Image classification data set "Image-classification" (mskcsetce/Image-classification on GitHub). Class labels (2): hydrangea, nature.

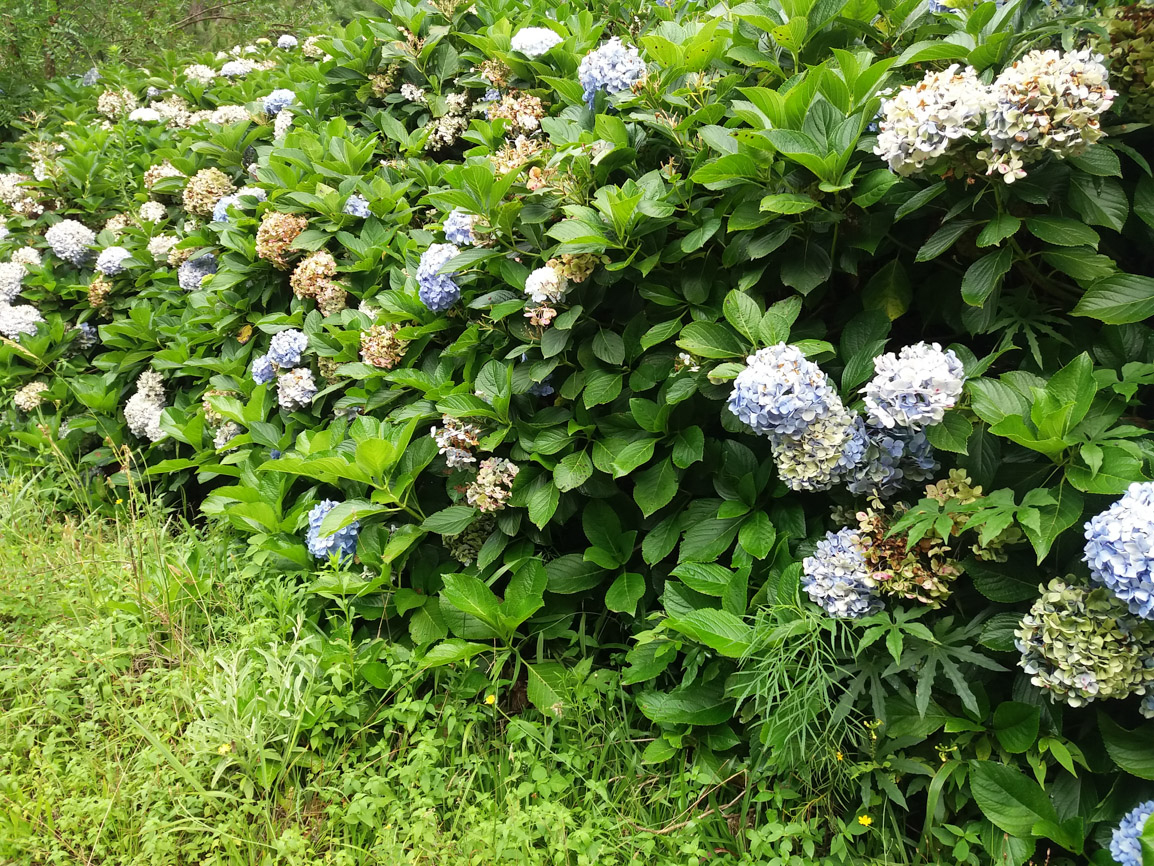
Label: hydrangea

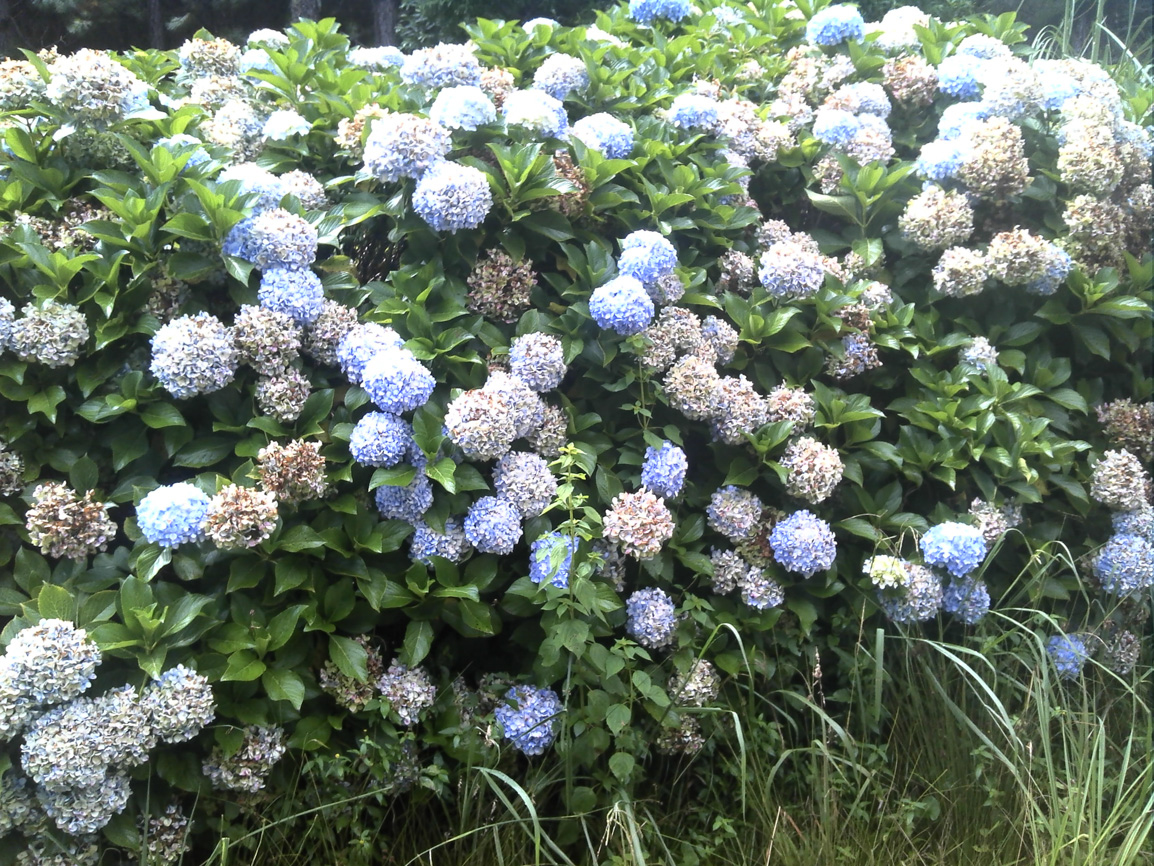
Label: hydrangea

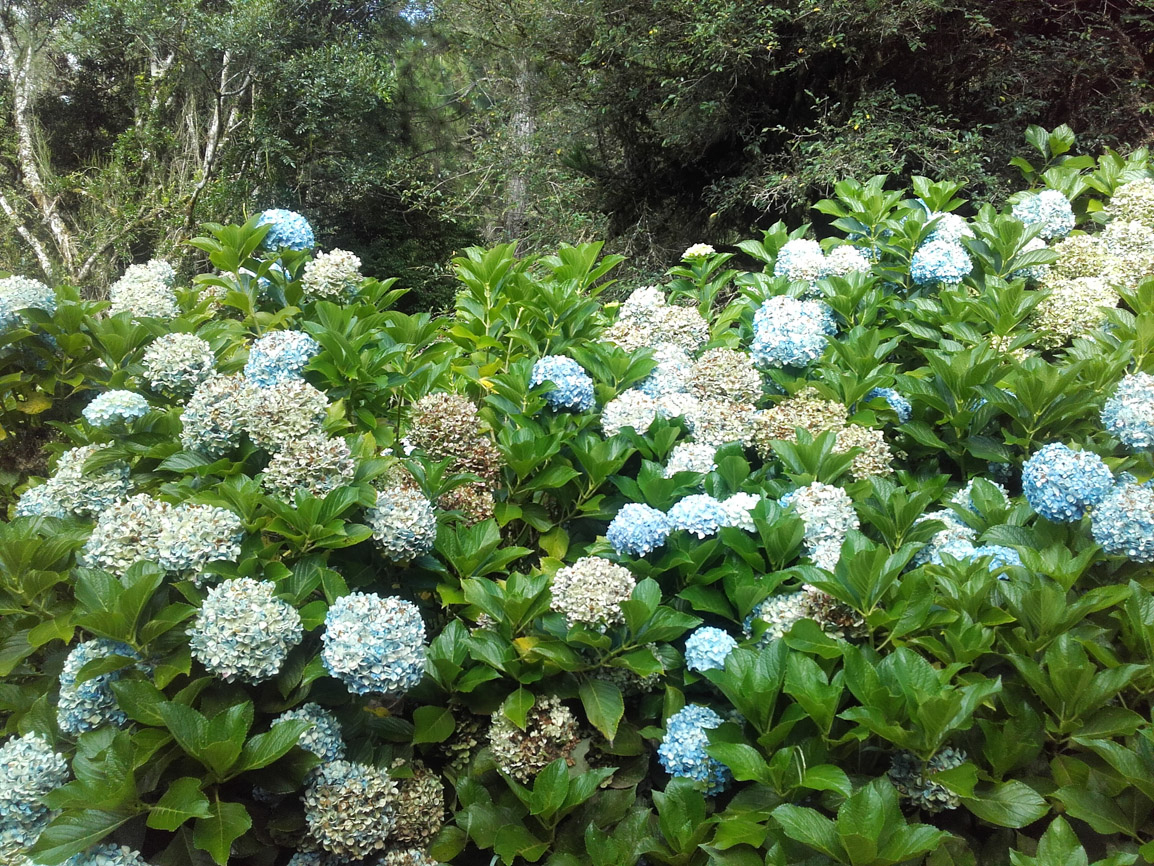
Label: hydrangea

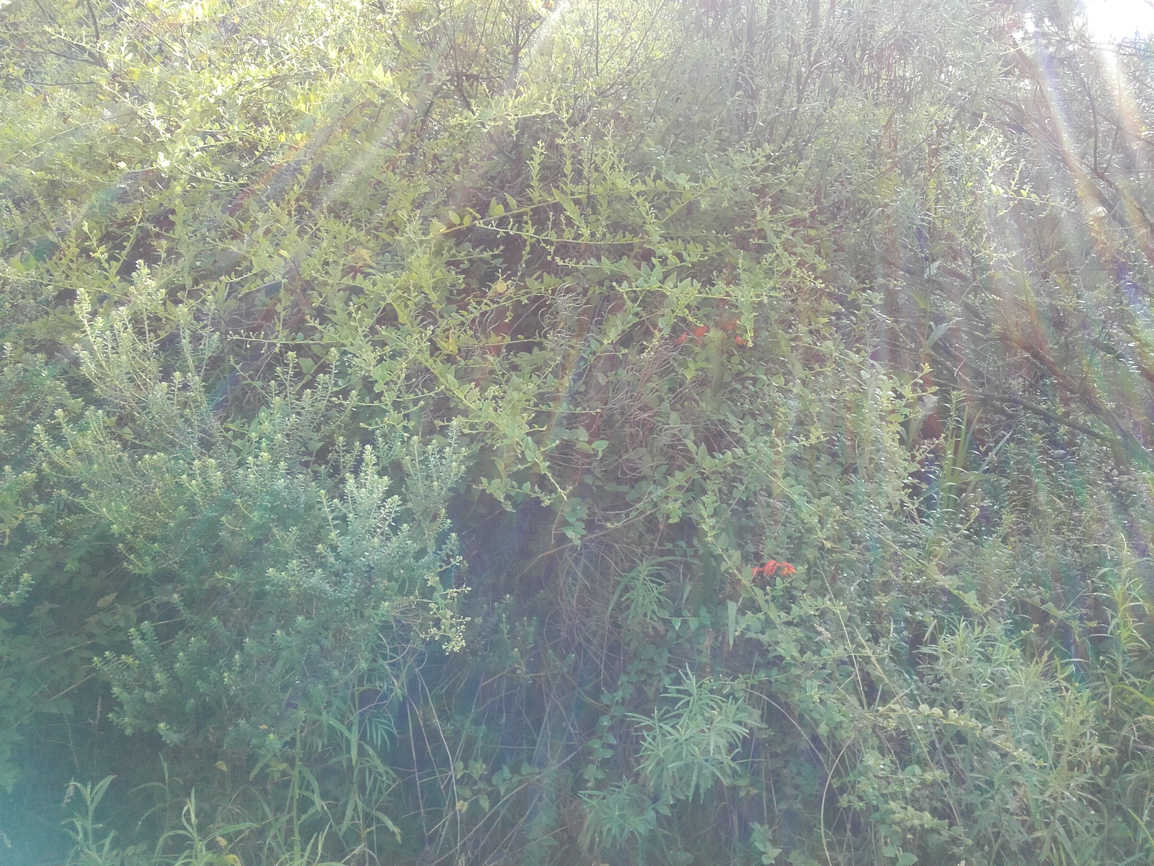
Label: nature

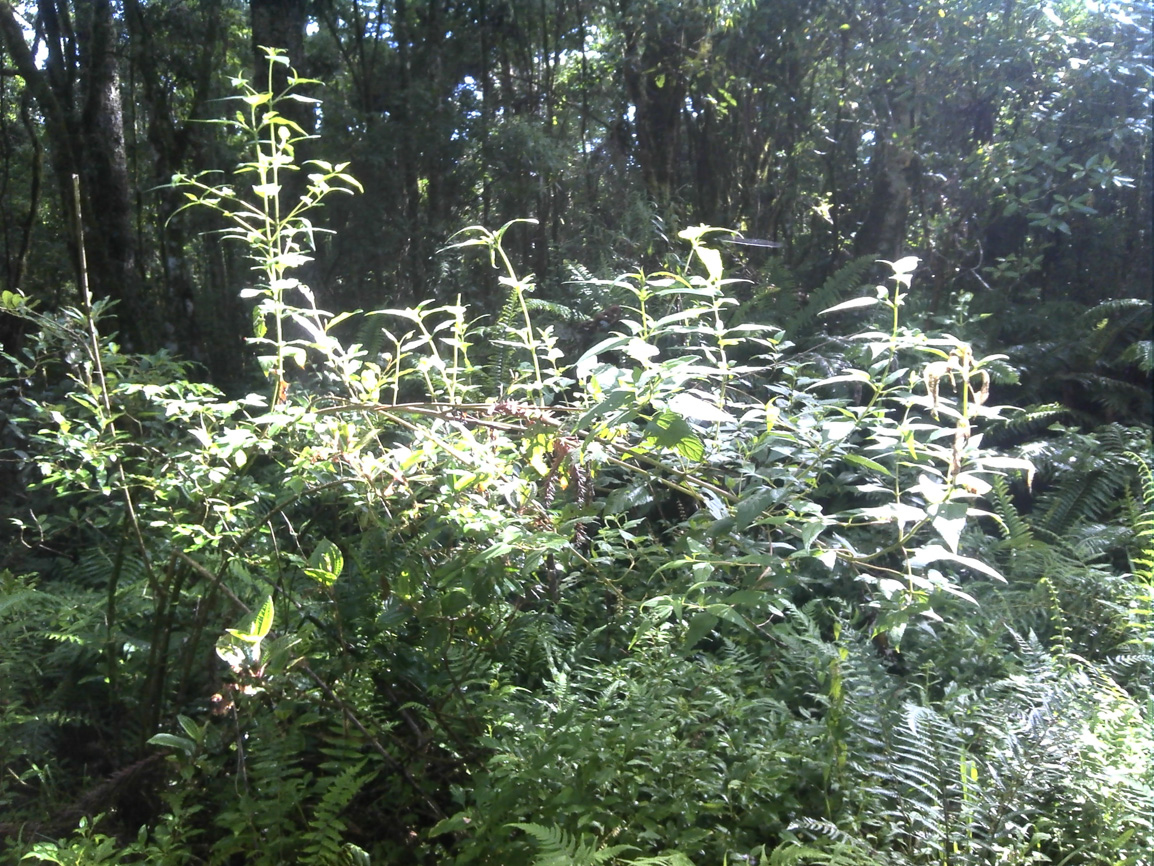
Label: nature

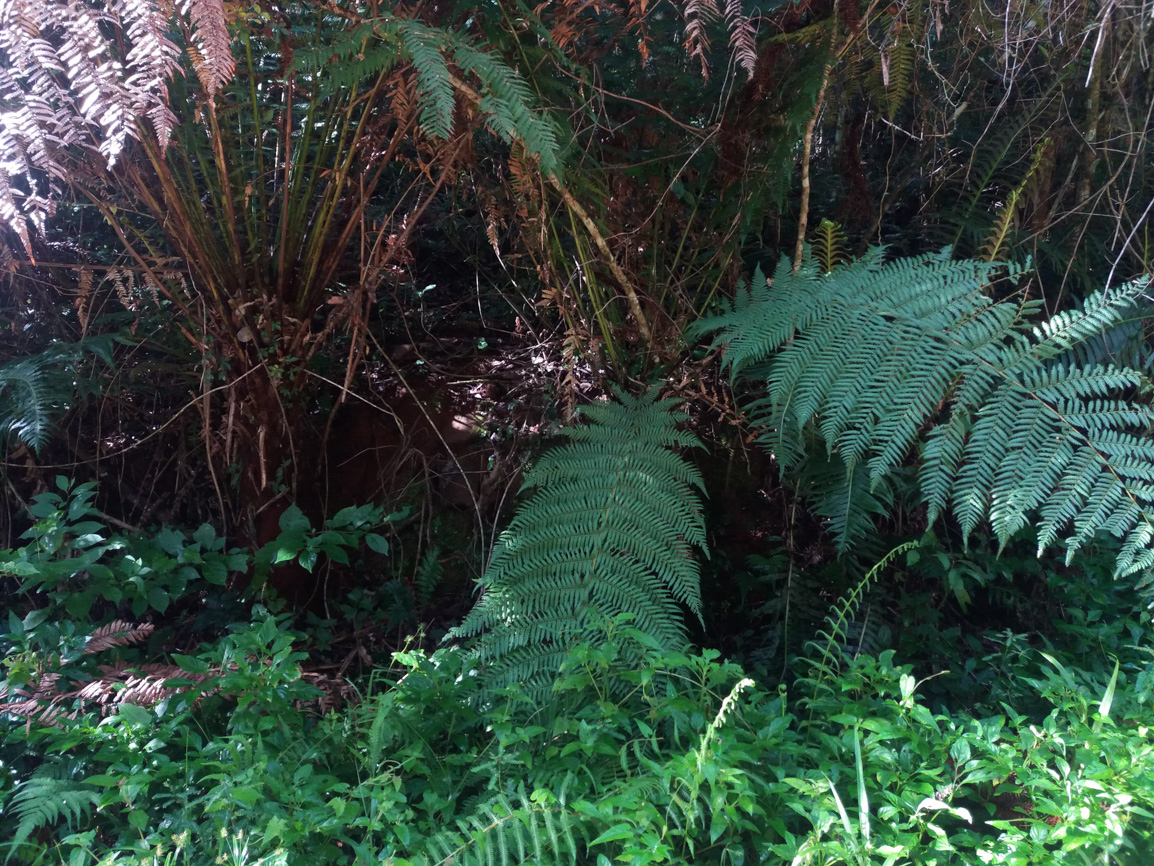
Label: nature
